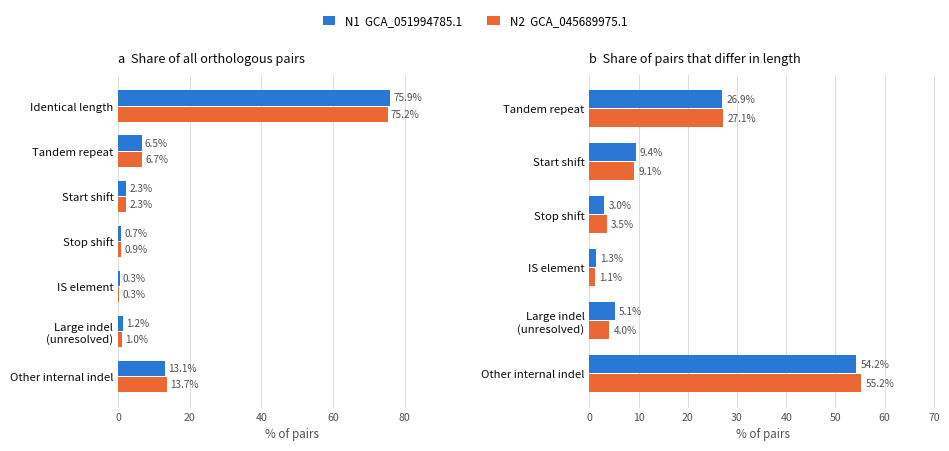

Source code (Python):
import matplotlib; matplotlib.use("Agg")
import matplotlib.pyplot as plt
import numpy as np
import os, sys
ROOT = sys.argv[1] if len(sys.argv) > 1 else "."   # path to Dietzia_analysis
APP  = os.path.join(ROOT, "03_CDS_Length_Diversity_Pipeline", "Current_Dietzia_CDS_Approach")
FIGS = os.path.join(APP, "03_three_genome_comparison", "figures")
os.makedirs(FIGS, exist_ok=True)


CATS = ["Identical length","Tandem repeat","Start shift","Stop shift",
        "IS element","Large indel\n(unresolved)","Other internal indel"]
N1 = [2383,204,71,23,10,39,411]; N2 = [2264,202,68,26,8,30,411]
TOT1,TOT2 = 3141,3009
DIF1,DIF2 = TOT1-N1[0], TOT2-N2[0]

BLUE, ORANGE = "#2a78d6", "#eb6834"
INK, INK2, GRID = "#0b0b0b", "#52514e", "#d8d8d4"

fig, axes = plt.subplots(1,2, figsize=(9.6,4.5), dpi=300)
fig.patch.set_facecolor("white")

def panel(ax, cats, v1, v2, t1, t2, title):
    y = np.arange(len(cats))[::-1]; h = 0.34
    p1 = [100*v/t1 for v in v1]; p2 = [100*v/t2 for v in v2]
    ax.barh(y+h/2+0.01, p1, height=h, color=BLUE,   label="N1  GCA_051994785.1", zorder=3)
    ax.barh(y-h/2-0.01, p2, height=h, color=ORANGE, label="N2  GCA_045689975.1", zorder=3)
    for yy,p,n in zip(y+h/2+0.01,p1,v1):
        ax.text(p+0.9, yy, f"{p:.1f}%", va="center", ha="left", fontsize=7.2, color=INK2)
    for yy,p,n in zip(y-h/2-0.01,p2,v2):
        ax.text(p+0.9, yy, f"{p:.1f}%", va="center", ha="left", fontsize=7.2, color=INK2)
    ax.set_yticks(y); ax.set_yticklabels(cats, fontsize=8.2, color=INK)
    ax.set_xlim(0, max(p1+p2)*1.28)
    ax.set_xlabel("% of pairs", fontsize=8.4, color=INK2)
    ax.set_title(title, fontsize=9.2, color=INK, pad=9, loc="left")
    ax.tick_params(axis="x", labelsize=7.6, colors=INK2, length=0)
    ax.tick_params(axis="y", length=0)
    ax.xaxis.grid(True, color=GRID, lw=0.6, zorder=0)
    ax.set_axisbelow(True)
    for s in ("top","right","left","bottom"): ax.spines[s].set_visible(False)

panel(axes[0], CATS, N1, N2, TOT1, TOT2, "a  Share of all orthologous pairs")
panel(axes[1], CATS[1:], N1[1:], N2[1:], DIF1, DIF2, "b  Share of pairs that differ in length")
axes[1].set_yticklabels(CATS[1:], fontsize=8.2, color=INK)

h,l = axes[0].get_legend_handles_labels()
fig.legend(h,l, loc="upper center", bbox_to_anchor=(0.5,1.005), ncol=2,
           frameon=False, fontsize=8.4, handlelength=1.1, handleheight=0.8, columnspacing=2.2)
fig.tight_layout(rect=[0,0,1,0.93])
out=os.path.join(FIGS,"fig5_cds_attribution_CORRECTED.png")

fig.savefig(out, dpi=300, facecolor="white", bbox_inches="tight")
print("wrote", out)
